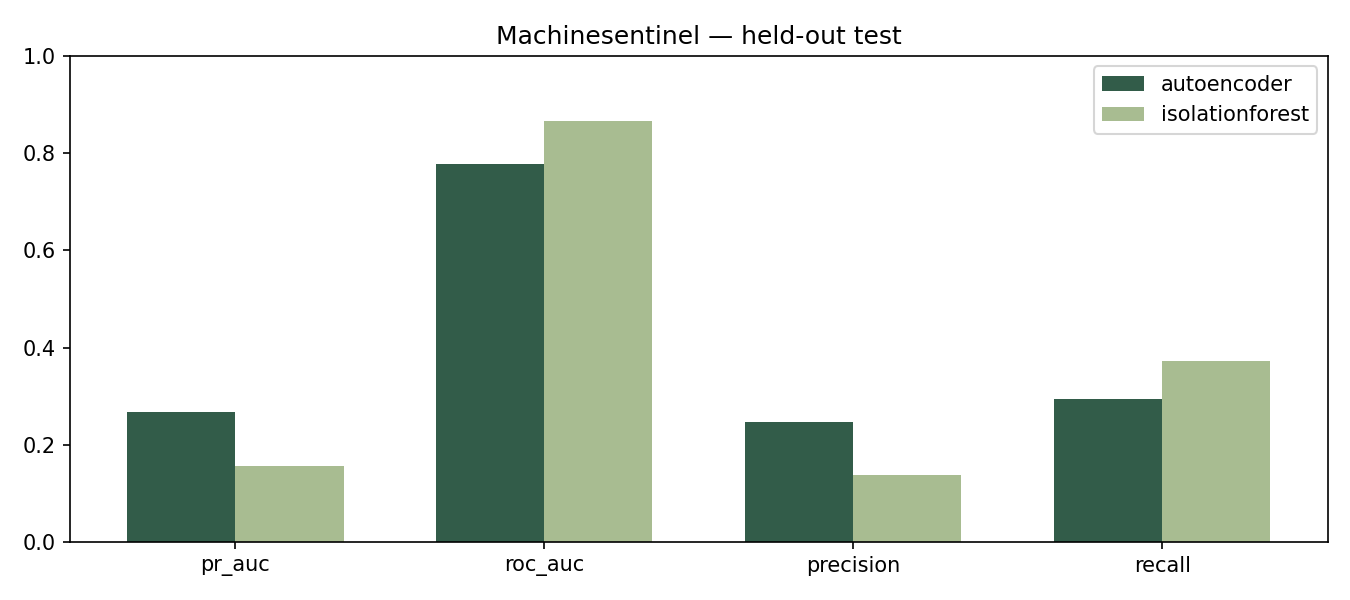

Source data for this figure (header and first rows):
model, pr_auc, roc_auc, precision, recall
autoencoder, 0.2665, 0.7768, 0.2459, 0.2941
isolationforest, 0.1563, 0.8654, 0.1377, 0.3725
